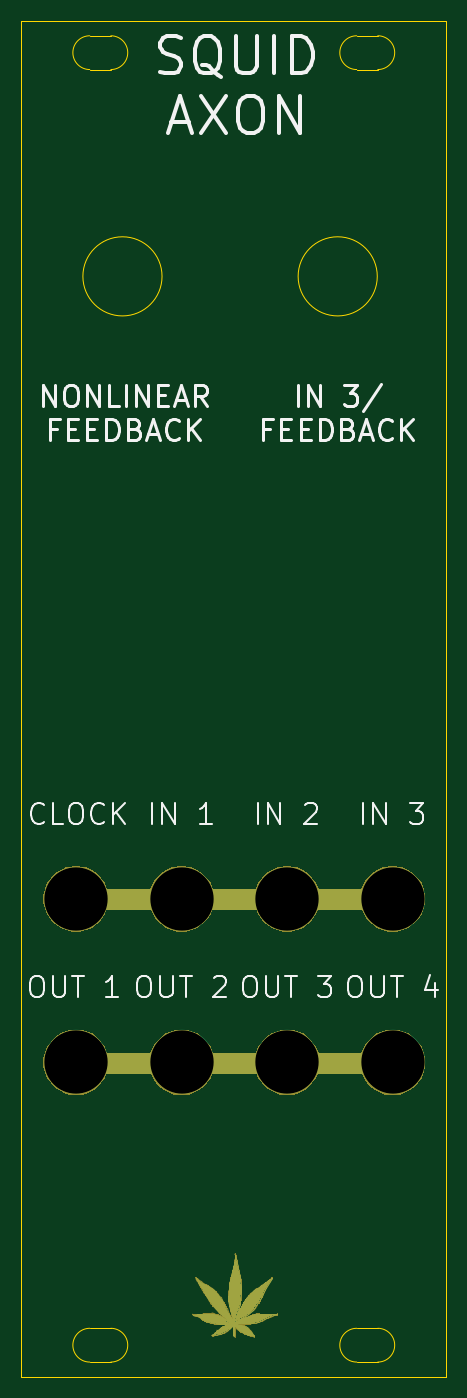
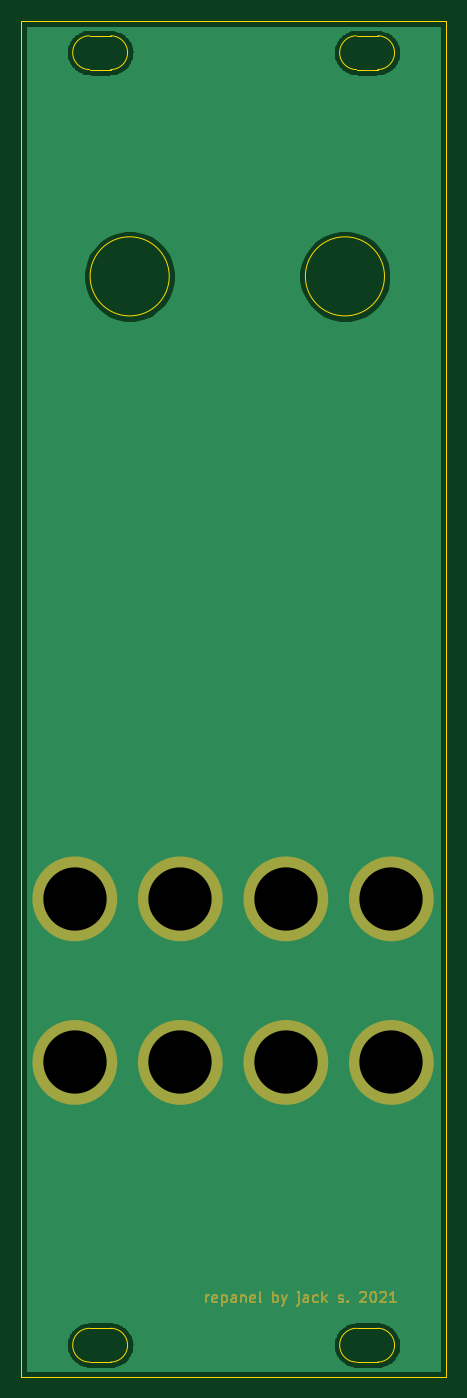
Circuit board: 10 layer files. Board 40.3 x 128.5 mm.
- bottom_copper: squidaxon-B_Cu.gbr (30816 bytes)
- bottom_mask: squidaxon-B_Mask.gbr (13637 bytes)
- paste: squidaxon-B_Paste.gbr (491 bytes)
- bottom_silk: squidaxon-B_SilkS.gbr (492 bytes)
- outline: squidaxon-Edge_Cuts.gbr (1702 bytes)
- top_copper: squidaxon-F_Cu.gbr (8521 bytes)
- top_mask: squidaxon-F_Mask.gbr (66621 bytes)
- paste: squidaxon-F_Paste.gbr (491 bytes)
- top_silk: squidaxon-F_SilkS.gbr (14702 bytes)
- drill: squidaxon.drl (395 bytes)

=== bottom_copper: squidaxon-B_Cu.gbr (30816 bytes, source omitted) ===
=== bottom_mask: squidaxon-B_Mask.gbr (13637 bytes, source omitted) ===
=== paste: squidaxon-B_Paste.gbr ===
G04 #@! TF.GenerationSoftware,KiCad,Pcbnew,(5.1.5-0)*
G04 #@! TF.CreationDate,2021-01-12T22:51:31-08:00*
G04 #@! TF.ProjectId,squidaxon,73717569-6461-4786-9f6e-2e6b69636164,rev?*
G04 #@! TF.SameCoordinates,Original*
G04 #@! TF.FileFunction,Paste,Bot*
G04 #@! TF.FilePolarity,Positive*
%FSLAX46Y46*%
G04 Gerber Fmt 4.6, Leading zero omitted, Abs format (unit mm)*
G04 Created by KiCad (PCBNEW (5.1.5-0)) date 2021-01-12 22:51:31*
%MOMM*%
%LPD*%
G04 APERTURE LIST*
G04 APERTURE END LIST*
M02*

=== bottom_silk: squidaxon-B_SilkS.gbr ===
G04 #@! TF.GenerationSoftware,KiCad,Pcbnew,(5.1.5-0)*
G04 #@! TF.CreationDate,2021-01-12T22:51:31-08:00*
G04 #@! TF.ProjectId,squidaxon,73717569-6461-4786-9f6e-2e6b69636164,rev?*
G04 #@! TF.SameCoordinates,Original*
G04 #@! TF.FileFunction,Legend,Bot*
G04 #@! TF.FilePolarity,Positive*
%FSLAX46Y46*%
G04 Gerber Fmt 4.6, Leading zero omitted, Abs format (unit mm)*
G04 Created by KiCad (PCBNEW (5.1.5-0)) date 2021-01-12 22:51:31*
%MOMM*%
%LPD*%
G04 APERTURE LIST*
G04 APERTURE END LIST*
M02*

=== outline: squidaxon-Edge_Cuts.gbr ===
G04 #@! TF.GenerationSoftware,KiCad,Pcbnew,(5.1.5-0)*
G04 #@! TF.CreationDate,2021-01-12T22:51:31-08:00*
G04 #@! TF.ProjectId,squidaxon,73717569-6461-4786-9f6e-2e6b69636164,rev?*
G04 #@! TF.SameCoordinates,Original*
G04 #@! TF.FileFunction,Profile,NP*
%FSLAX46Y46*%
G04 Gerber Fmt 4.6, Leading zero omitted, Abs format (unit mm)*
G04 Created by KiCad (PCBNEW (5.1.5-0)) date 2021-01-12 22:51:31*
%MOMM*%
%LPD*%
G04 APERTURE LIST*
%ADD10C,0.050000*%
G04 APERTURE END LIST*
D10*
X13350000Y-24200000D02*
G75*
G03X13350000Y-24200000I-3750000J0D01*
G01*
X33750000Y-24200000D02*
G75*
G03X33750000Y-24200000I-3750000J0D01*
G01*
X8500000Y-123900000D02*
G75*
G02X8500000Y-127100000I0J-1600000D01*
G01*
X6500000Y-123900000D02*
X8500000Y-123900000D01*
X6500000Y-127100000D02*
G75*
G02X6500000Y-123900000I0J1600000D01*
G01*
X6500000Y-127100000D02*
X8500000Y-127100000D01*
X8500000Y-1400000D02*
G75*
G02X8500000Y-4600000I0J-1600000D01*
G01*
X6500000Y-1400000D02*
X8500000Y-1400000D01*
X6500000Y-4600000D02*
G75*
G02X6500000Y-1400000I0J1600000D01*
G01*
X6500000Y-4600000D02*
X8500000Y-4600000D01*
X33800000Y-123900000D02*
G75*
G02X33800000Y-127100000I0J-1600000D01*
G01*
X31800000Y-123900000D02*
X33800000Y-123900000D01*
X31800000Y-127100000D02*
G75*
G02X31800000Y-123900000I0J1600000D01*
G01*
X31800000Y-127100000D02*
X33800000Y-127100000D01*
X31800000Y-1400000D02*
X33800000Y-1400000D01*
X31800000Y-4600000D02*
X33800000Y-4600000D01*
X31800000Y-4600000D02*
G75*
G02X31800000Y-1400000I0J1600000D01*
G01*
X33800000Y-1400000D02*
G75*
G02X33800000Y-4600000I0J-1600000D01*
G01*
X0Y-128500000D02*
X0Y0D01*
X40300000Y-128500000D02*
X0Y-128500000D01*
X40300000Y0D02*
X40300000Y-128500000D01*
X0Y0D02*
X40300000Y0D01*
M02*

=== top_copper: squidaxon-F_Cu.gbr (8521 bytes, source omitted) ===
=== top_mask: squidaxon-F_Mask.gbr (66621 bytes, source omitted) ===
=== paste: squidaxon-F_Paste.gbr ===
G04 #@! TF.GenerationSoftware,KiCad,Pcbnew,(5.1.5-0)*
G04 #@! TF.CreationDate,2021-01-12T22:51:31-08:00*
G04 #@! TF.ProjectId,squidaxon,73717569-6461-4786-9f6e-2e6b69636164,rev?*
G04 #@! TF.SameCoordinates,Original*
G04 #@! TF.FileFunction,Paste,Top*
G04 #@! TF.FilePolarity,Positive*
%FSLAX46Y46*%
G04 Gerber Fmt 4.6, Leading zero omitted, Abs format (unit mm)*
G04 Created by KiCad (PCBNEW (5.1.5-0)) date 2021-01-12 22:51:31*
%MOMM*%
%LPD*%
G04 APERTURE LIST*
G04 APERTURE END LIST*
M02*

=== top_silk: squidaxon-F_SilkS.gbr (14702 bytes, source omitted) ===
=== drill: squidaxon.drl ===
M48
; DRILL file {KiCad (5.1.5-0)} date Tuesday, January 12, 2021 at 10:51:33 PM
; FORMAT={2:4/ absolute / inch / keep zeros}
; #@! TF.CreationDate,2021-01-12T22:51:33-08:00
; #@! TF.GenerationSoftware,Kicad,Pcbnew,(5.1.5-0)
FMAT,2
INCH
T1C0.2362
%
G90
G05
T1
X013858Y-032756
X013858Y-038858
X002047Y-032756
X009921Y-032756
X005984Y-032756
X002047Y-038858
X005984Y-038858
X009921Y-038858
T0
M30

